The GitHub repository hk-railway/picturebook contains a labelled image folder "picture" with 18 categories: JR bus, JR ETC, JR EXP DC, JR EXP EC, JR ferry, JR local&etc PC, JR local diesel car, JR LOCAL EC1, JR LOCAL EC2, JR local hybrid car, JR LOCO, JR maglev, JR shinkansen, JR super express diesel car, JR super express electric car, JR superexp ec(jnr1), JR superexp ec(jnr2), JR super express passenger car. Examples follow, each with its label.

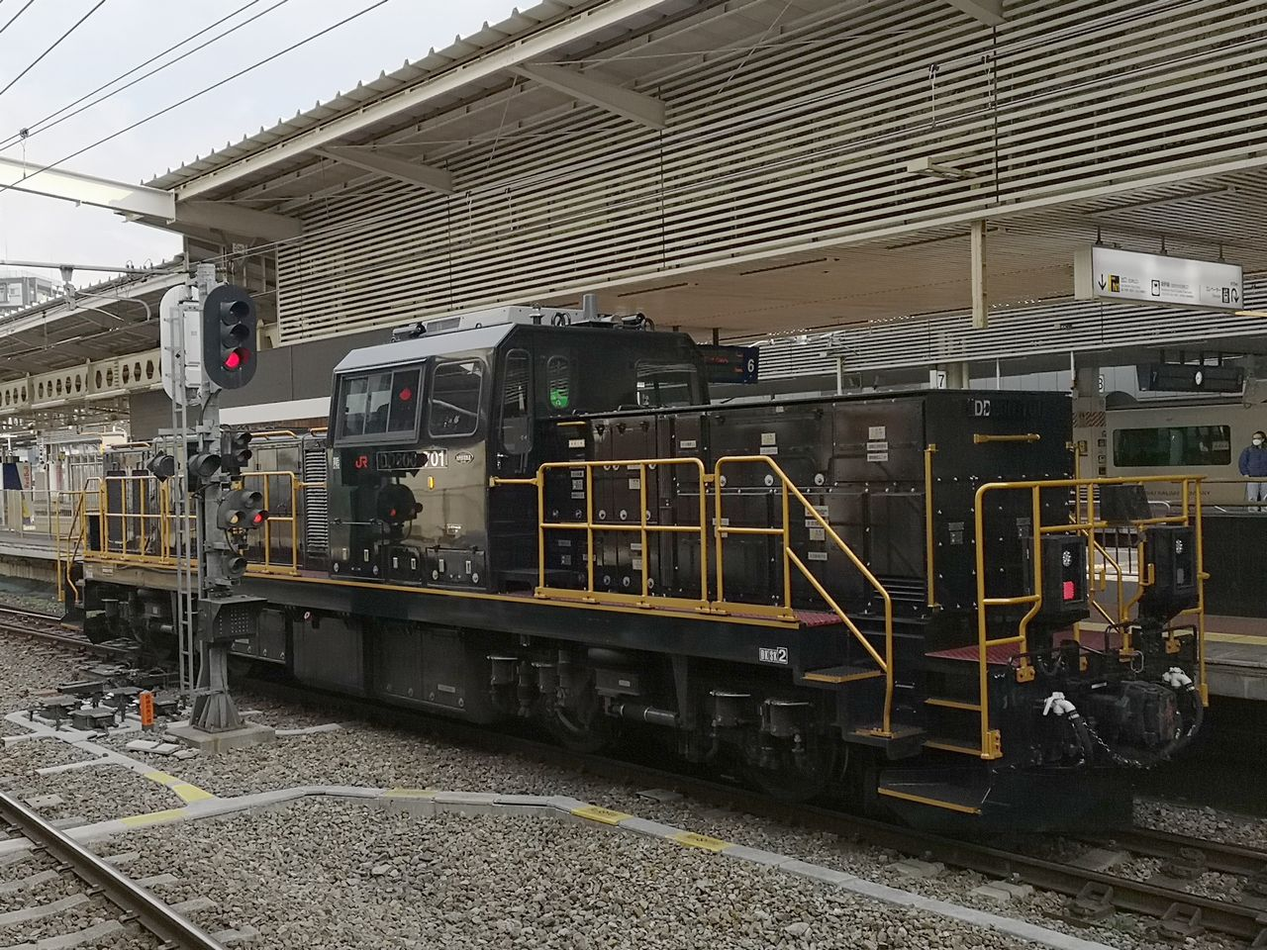
Label: JR LOCO

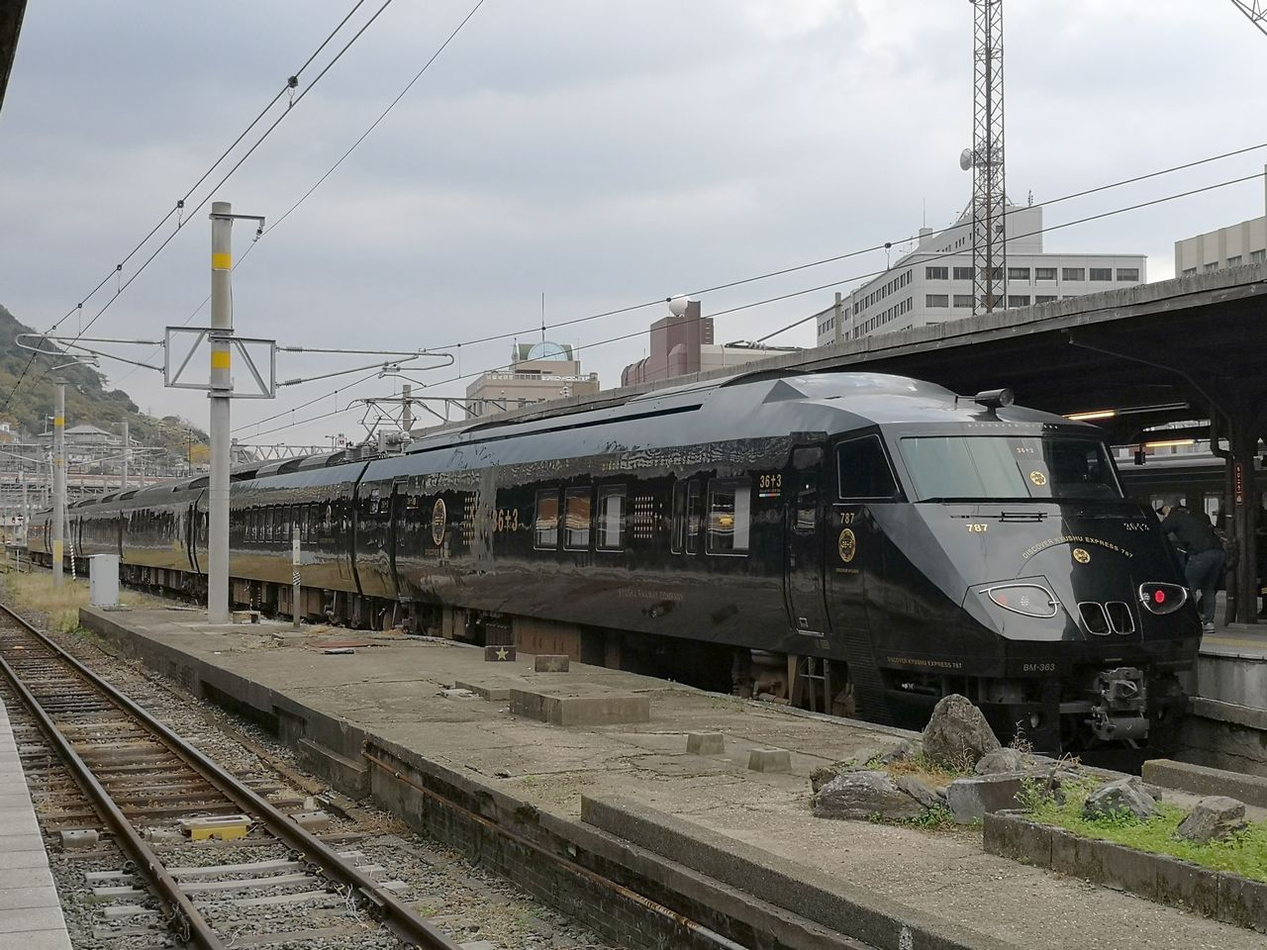
Label: JR super express electric car

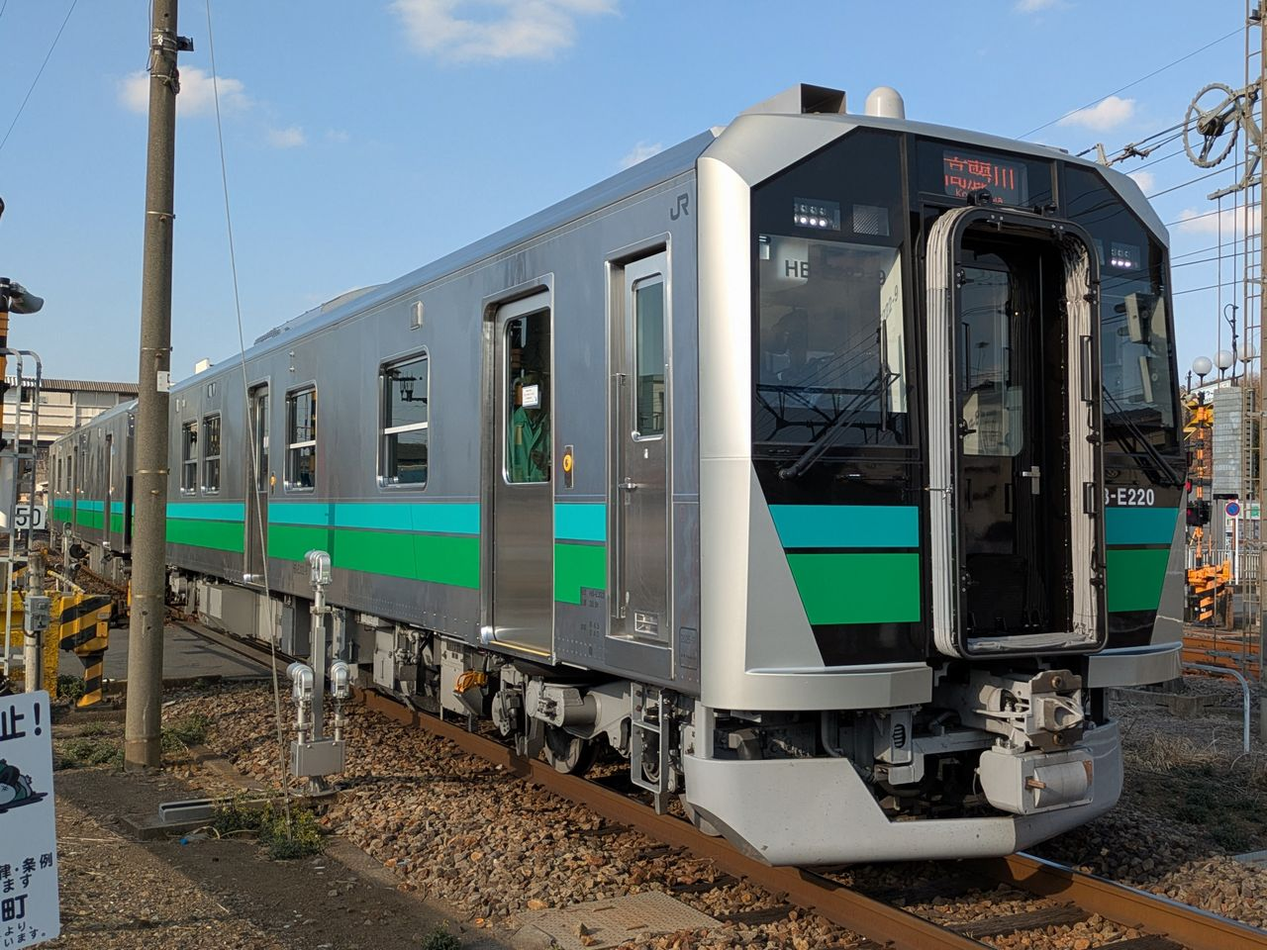
Label: JR local hybrid car

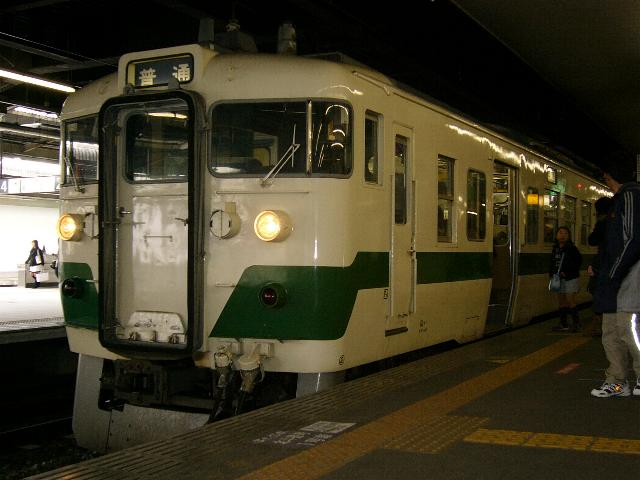
Label: JR LOCAL EC1

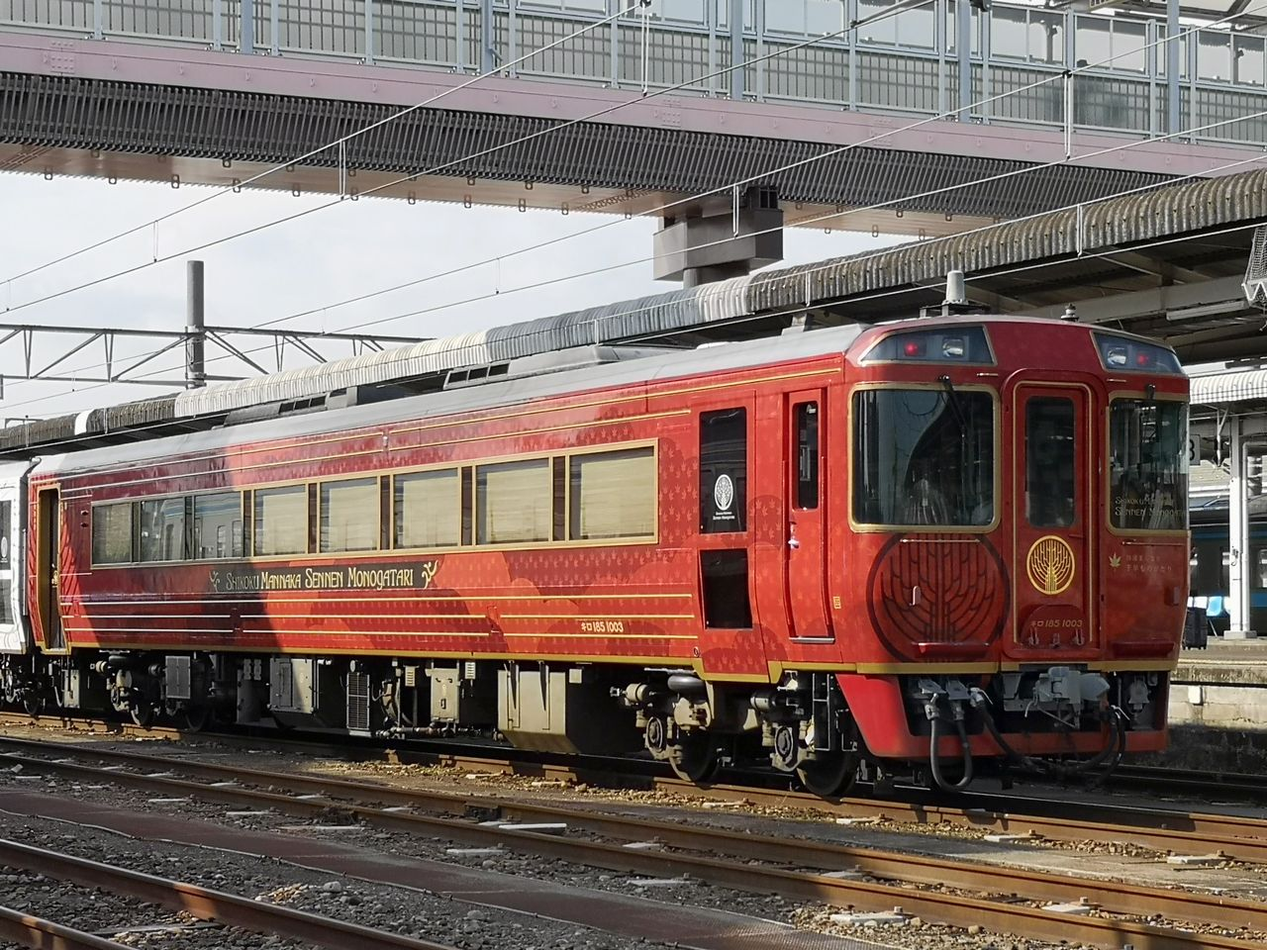
Label: JR super express diesel car

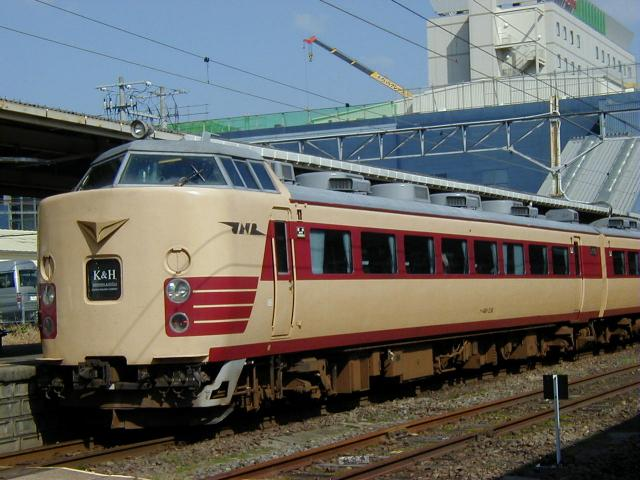
Label: JR superexp ec(jnr2)
